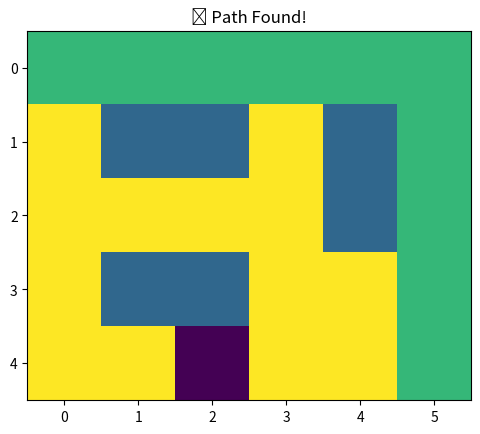

Here is the Python script that generated this plot:
import matplotlib.pyplot as plt
import numpy as np
from heapq import heappush, heappop
import time

class Node:
    def __init__(self, position, parent=None):
        self.position = position
        self.parent = parent
        self.g = 0  # Cost from start
        self.h = 0  # Heuristic cost to goal
        self.f = 0  # Total cost

    def __lt__(self, other):
        return self.f < other.f

def heuristic(a, b):
    # Manhattan Distance
    return abs(a[0] - b[0]) + abs(a[1] - b[1])

def astar_visual(grid, start, end):
    open_list = []
    closed_list = set()

    start_node = Node(start)
    goal_node = Node(end)
    heappush(open_list, start_node)

    fig, ax = plt.subplots()
    grid_display = np.array(grid)
    
    while open_list:
        current_node = heappop(open_list)
        closed_list.add(current_node.position)

        # Visualize current state
        grid_display[current_node.position] = 3  # Visited nodes
        plt.imshow(grid_display, cmap='viridis')
        plt.title("A* Pathfinding Visualization")
        plt.pause(0.2)
        plt.cla()

        # Goal check
        if current_node.position == goal_node.position:
            path = []
            while current_node:
                path.append(current_node.position)
                current_node = current_node.parent

            # Mark final path
            for p in path:
                grid_display[p] = 2
            plt.imshow(grid_display, cmap='viridis')
            plt.title("✅ Path Found!")
            plt.show()
            return path[::-1]

        # Explore neighbors
        for move in [(0, -1), (0, 1), (-1, 0), (1, 0)]:
            new_pos = (current_node.position[0] + move[0],
                       current_node.position[1] + move[1])

            # Check boundaries and obstacles
            if (0 <= new_pos[0] < len(grid) and
                0 <= new_pos[1] < len(grid[0]) and
                grid[new_pos[0]][new_pos[1]] == 0 and
                new_pos not in closed_list):

                new_node = Node(new_pos, current_node)
                new_node.g = current_node.g + 1
                new_node.h = heuristic(new_node.position, goal_node.position)
                new_node.f = new_node.g + new_node.h

                if any(open_node.position == new_node.position and open_node.f <= new_node.f for open_node in open_list):
                    continue

                heappush(open_list, new_node)

    plt.title("❌ No Path Found")
    plt.show()
    return None


grid = [
    [0, 0, 0, 0, 0, 0],
    [0, 1, 1, 0, 1, 0],
    [0, 0, 0, 0, 1, 0],
    [0, 1, 1, 0, 0, 0],
    [0, 0, 0, 0, 0, 0]
]

start = (0, 0)
end = (4, 5)

print("🧭 Starting A* visualization...")
path = astar_visual(grid, start, end)

if path:
    print("✅ Shortest Path Found:", path)
else:
    print("❌ No path found.")
